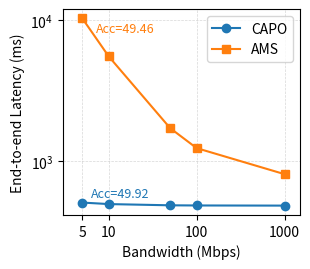

Generate this figure with matplotlib: (Note: this script raises an exception after producing the figure.)
import matplotlib
matplotlib.use("Agg")
import matplotlib.pyplot as plt
import matplotlib.ticker as ticker
import numpy as np

bandwidths = [5, 10, 50, 100, 1000]

capo_ood = [507.4736938, 495.1118469, 485.2223694, 483.9861847, 482.8736185]
capo_ood_acc=49.92
capo_fgvc = [189.7428394, 177.7564197, 168.1672839, 166.968642, 165.8898642]
capo_fgvc_acc=58.81

ams_ood = [10245.01, 5502.09, 1707.76, 1233.47, 806.61]
ams_ood_acc=49.46
ams_fgvc = [9514.44, 4867.48, 1149.90, 685.21, 266.98]
ams_fgvc_acc=56.75




def plot_latency(capo_data, ams_data, capo_acc, ams_acc, title, filename_base):
    plt.figure(figsize=(3.2, 2.8))

    plt.plot(bandwidths, capo_data, 'o-', label="CAPO")
    plt.plot(bandwidths, ams_data, 's-', label="AMS")

    plt.xscale("log")
    plt.yscale("log")
    plt.xlabel("Bandwidth (Mbps)")
    plt.ylabel("End-to-end Latency (ms)")

    ax = plt.gca()
    ax.set_xticks([5, 10, 100, 1000])
    ax.set_xticklabels(['5', '10', '100', '1000'])
    ax.xaxis.set_minor_locator(ticker.NullLocator())
    ax.yaxis.set_minor_locator(ticker.NullLocator())
    ax.get_xaxis().set_major_formatter(ticker.ScalarFormatter())
    ax.set_xlim(3, 1500)

    for bw, cv, av in zip(bandwidths, capo_data, ams_data):
        if bw == 5:
            plt.annotate(f'Acc={capo_acc}', (bw, cv), textcoords="offset points",
                         xytext=(6, 4), fontsize=9, color='C0')
            plt.annotate(f'Acc={ams_acc}', (bw, av), textcoords="offset points",
                         xytext=(10, -10), fontsize=9, color='C1')

    plt.legend(loc='upper right')
    plt.grid(True, which='major', linestyle='--', linewidth=0.5, alpha=0.5)
    plt.tight_layout()
    plt.savefig(filename_base + '.png', dpi=300, bbox_inches='tight', pad_inches=0.02)
    plt.savefig(filename_base + '.pdf', bbox_inches='tight', pad_inches=0.02)
    plt.close()


plot_latency(capo_ood, ams_ood, capo_ood_acc, ams_ood_acc,
             "OOD Avg", "figures/latency_ood_avg")

plot_latency(capo_fgvc, ams_fgvc, capo_fgvc_acc, ams_fgvc_acc,
             "FGVC Avg", "figures/latency_fgvc_avg")

print("Saved: latency_ood_avg.png/pdf, latency_fgvc_avg.png/pdf")
